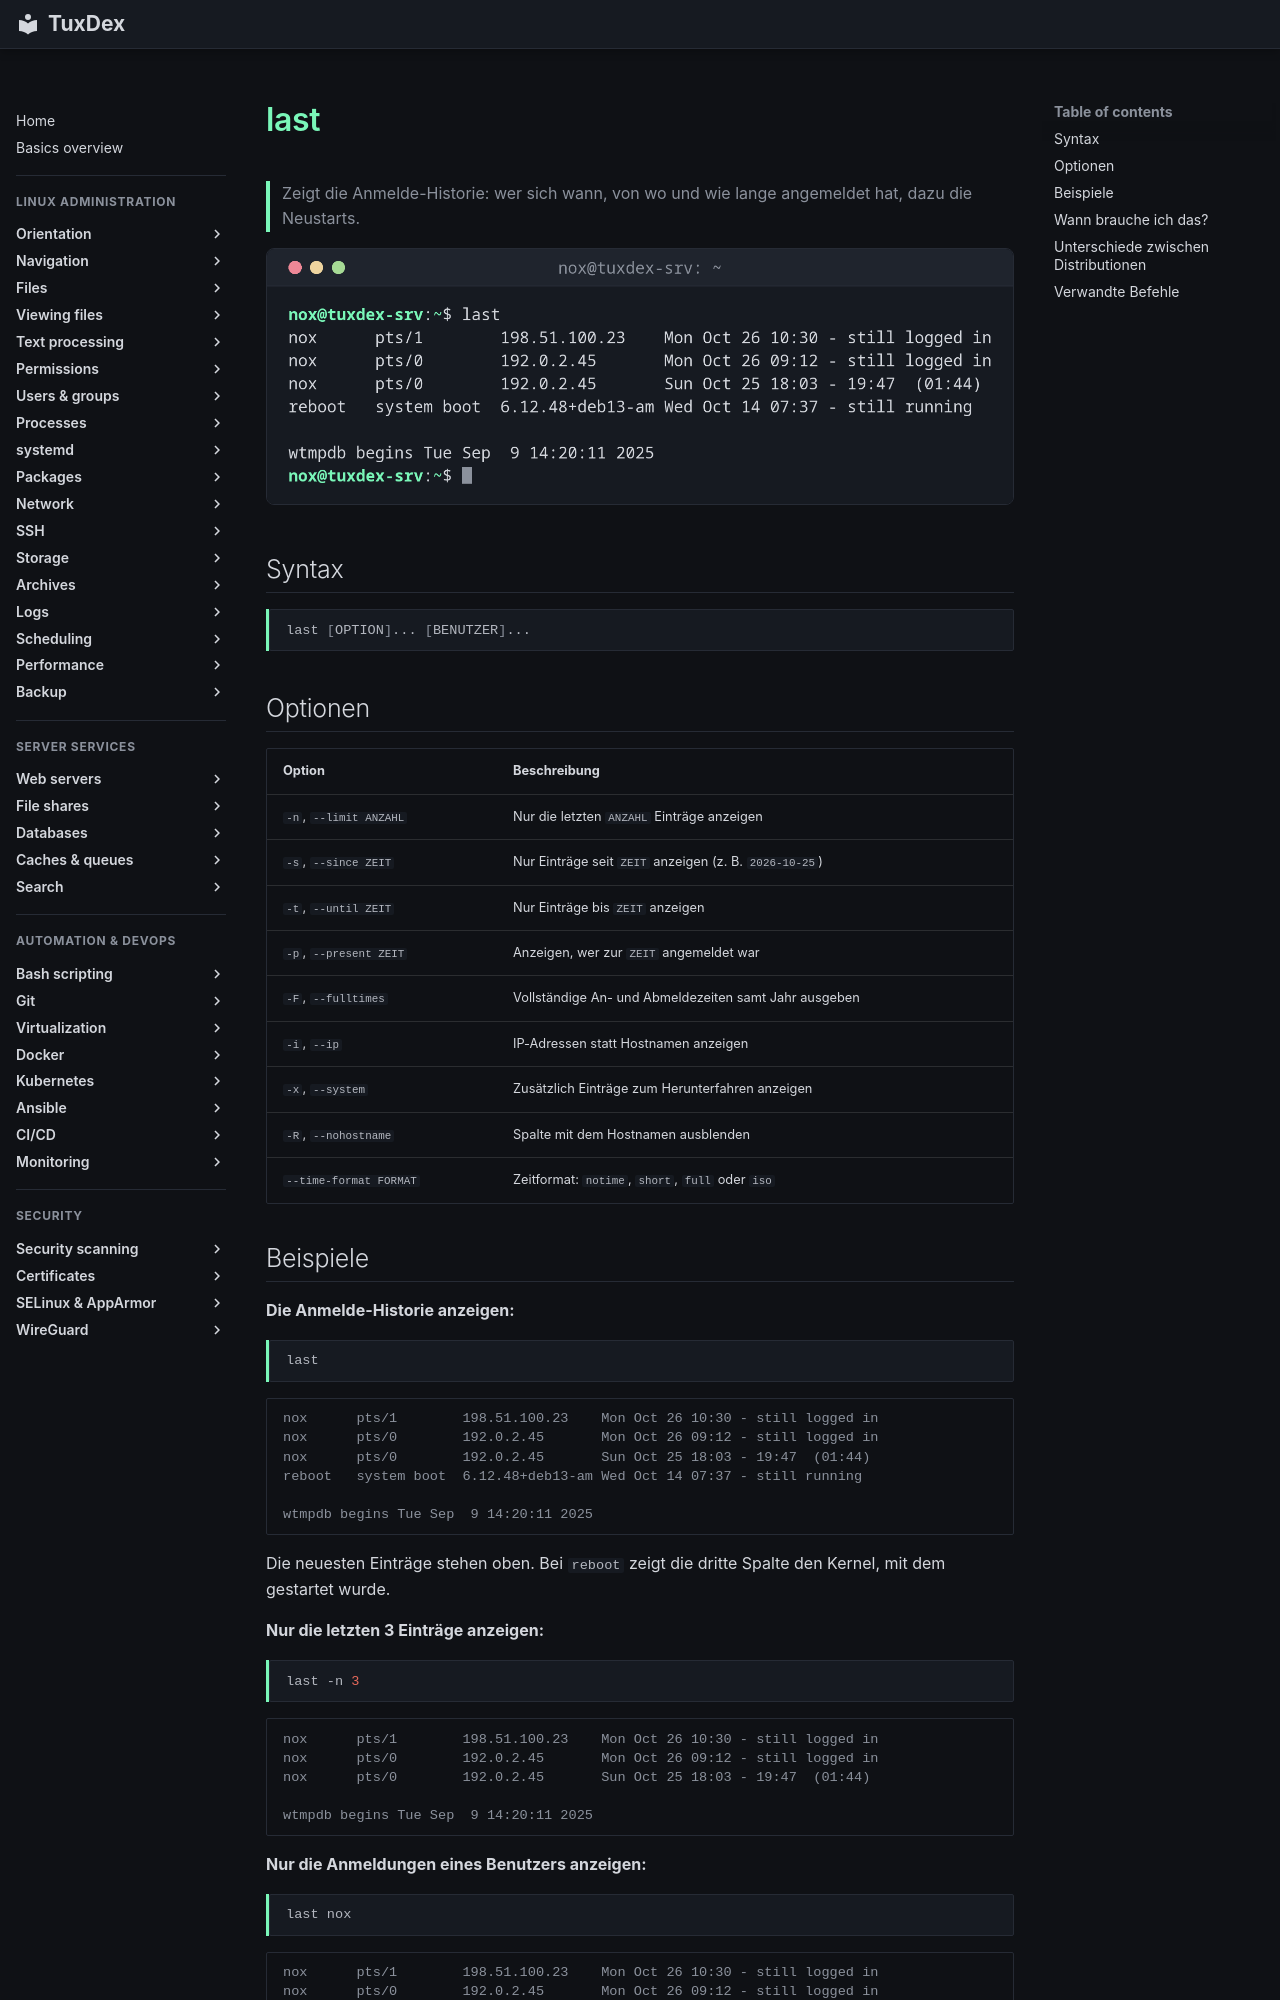

repository: Noxisan/tuxcodex · page: 01-orientation/last.de/index.html · generator: mkdocs

# last

> Zeigt die Anmelde-Historie: wer sich wann, von wo und wie lange angemeldet hat, dazu die Neustarts.

![last output](../assets/screenshots/01-orientation/last.png)

## Syntax

```bash
last [OPTION]... [BENUTZER]...
```

## Optionen

| Option | Beschreibung |
|--------|--------------|
| `-n`, `--limit ANZAHL` | Nur die letzten `ANZAHL` Einträge anzeigen |
| `-s`, `--since ZEIT` | Nur Einträge seit `ZEIT` anzeigen (z. B. `2026-10-25`) |
| `-t`, `--until ZEIT` | Nur Einträge bis `ZEIT` anzeigen |
| `-p`, `--present ZEIT` | Anzeigen, wer zur `ZEIT` angemeldet war |
| `-F`, `--fulltimes` | Vollständige An- und Abmeldezeiten samt Jahr ausgeben |
| `-i`, `--ip` | IP-Adressen statt Hostnamen anzeigen |
| `-x`, `--system` | Zusätzlich Einträge zum Herunterfahren anzeigen |
| `-R`, `--nohostname` | Spalte mit dem Hostnamen ausblenden |
| `--time-format FORMAT` | Zeitformat: `notime`, `short`, `full` oder `iso` |
